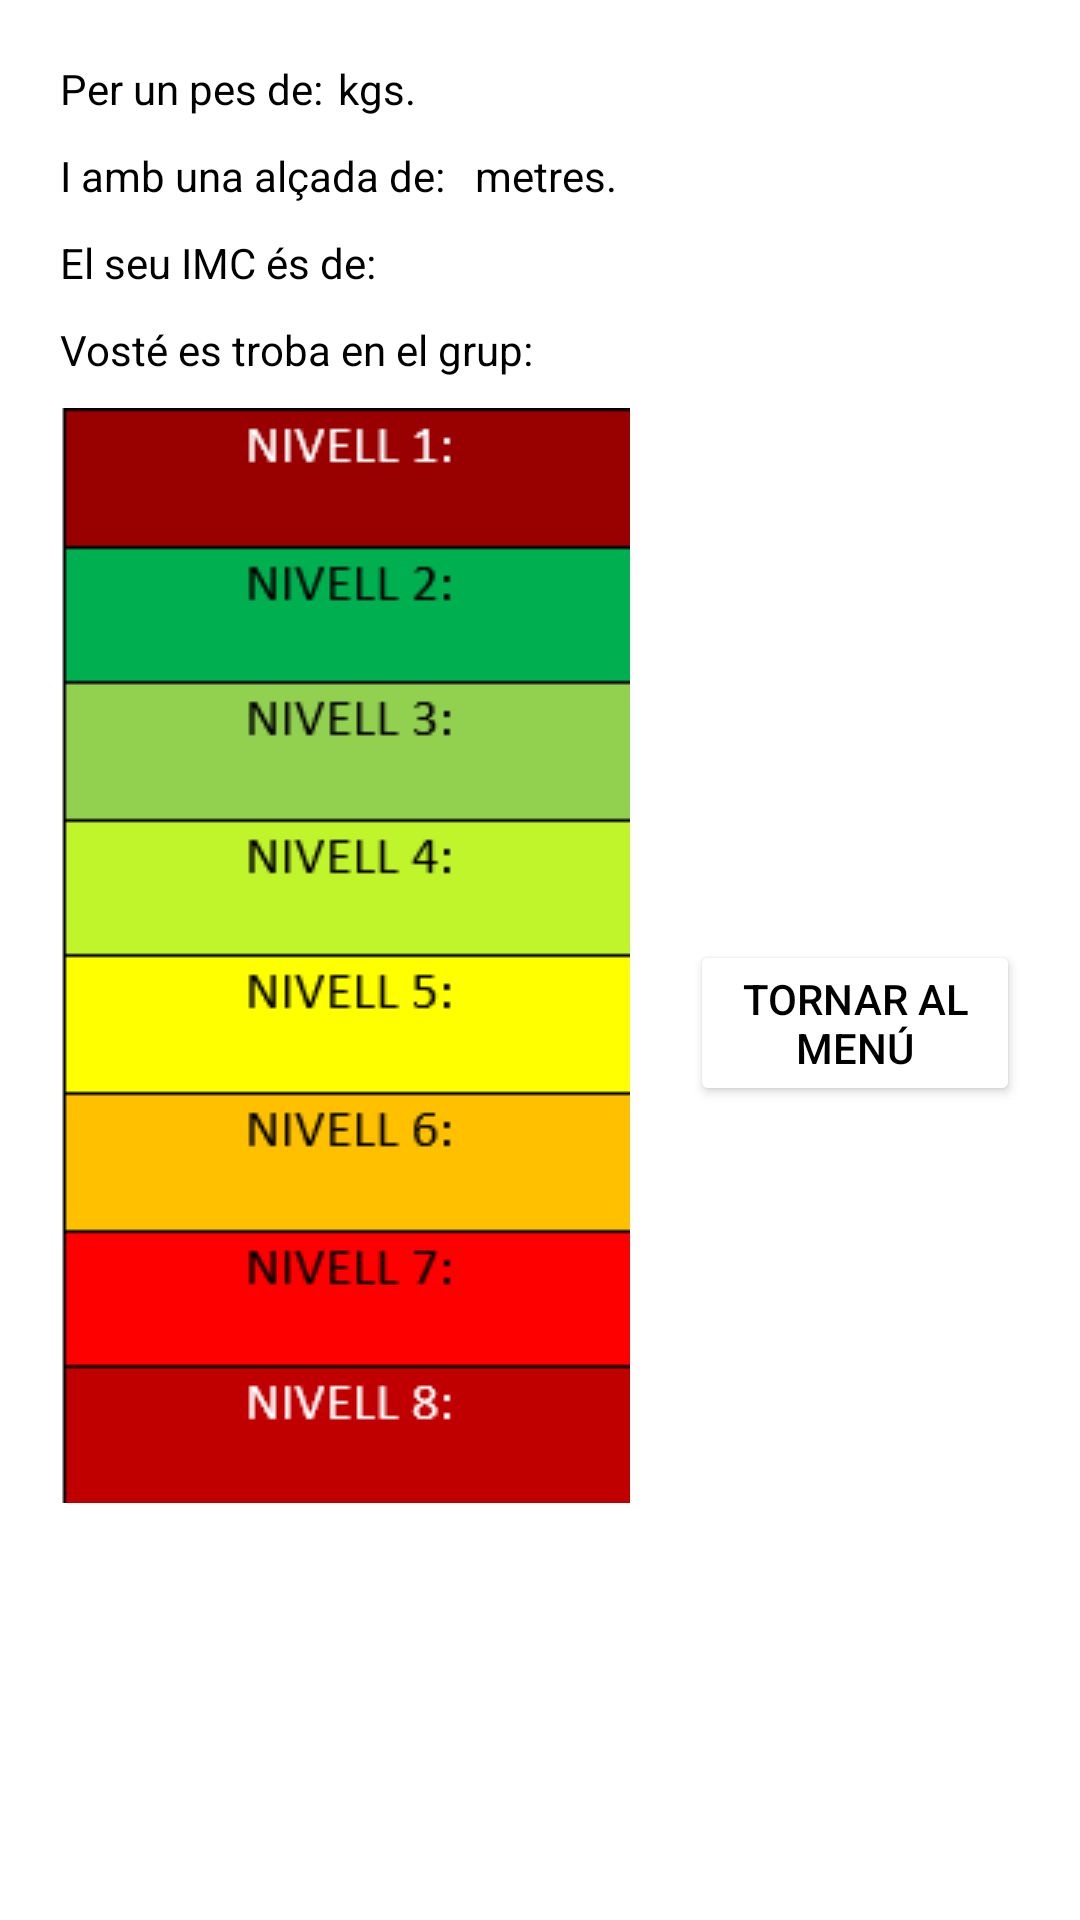

The Android layout XML behind this screen, and the referenced resources:
<!-- AndroidManifest.xml: application theme Theme.ExPesIMC -->
<!-- res/layout/activity_resultats.xml -->
<?xml version="1.0" encoding="utf-8"?>
<LinearLayout xmlns:android="http://schemas.android.com/apk/res/android"
    android:layout_width="match_parent"
    android:layout_height="match_parent"
    android:orientation="vertical"
    android:padding="20dp"
    android:background="@color/aqua"
    android:gravity="center_horizontal">


    <LinearLayout
        android:layout_width="match_parent"
        android:layout_height="wrap_content"
        android:orientation="horizontal">

        <TextView
            android:text="@string/resultPes"
            android:layout_width="wrap_content"
            android:layout_height="wrap_content"
            android:textColor="@color/black"
            android:layout_marginRight="5dp"/>

        <TextView
            android:id="@+id/tv_pes"
            android:layout_width="wrap_content"
            android:layout_height="wrap_content"
            android:textColor="@color/black"/>

        <TextView
            android:text="kgs."
            android:layout_width="wrap_content"
            android:layout_height="wrap_content"
            android:textColor="@color/black"/>


    </LinearLayout>

    <LinearLayout
        android:layout_width="match_parent"
        android:layout_height="wrap_content"

        android:orientation="horizontal">

        <TextView
            android:text="@string/resultAlsada"
            android:layout_width="wrap_content"
            android:layout_height="wrap_content"
            android:layout_marginTop="10dp"
            android:layout_marginRight="10dp"
            android:textColor="@color/black"/>

        <TextView
            android:id="@+id/tv_alcada"
            android:layout_width="wrap_content"
            android:layout_height="wrap_content"
            android:layout_marginTop="10dp"
            android:textColor="@color/black"/>

        <TextView
            android:text="@string/metres"
            android:layout_width="wrap_content"
            android:layout_height="wrap_content"
            android:layout_marginTop="10dp"
            android:textColor="@color/black"/>


    </LinearLayout>


    <LinearLayout
        android:layout_width="match_parent"
        android:layout_height="wrap_content"
        android:orientation="horizontal">

        <TextView
            android:text="@string/resultImc"
            android:layout_width="wrap_content"
            android:layout_height="wrap_content"
            android:layout_marginTop="10dp"
            android:layout_marginRight="10dp"
            android:textColor="@color/black"/>

        <TextView
            android:id="@+id/tv_imc"
            android:layout_width="wrap_content"
            android:layout_height="wrap_content"
            android:layout_marginTop="10dp"
            android:textColor="@color/black"/>

    </LinearLayout>

    <LinearLayout
        android:layout_width="match_parent"
        android:layout_height="wrap_content"
        android:orientation="horizontal">

        <TextView
            android:text="@string/grups"
            android:layout_width="wrap_content"
            android:layout_height="wrap_content"
            android:layout_marginTop="10dp"
            android:layout_marginRight="10dp"
            android:textColor="@color/black"/>

        <TextView
            android:id="@+id/tv_grups"
            android:layout_width="wrap_content"
            android:layout_height="wrap_content"
            android:layout_marginTop="10dp"
            android:textColor="@color/black"/>

    </LinearLayout>

    <LinearLayout
        android:layout_width="match_parent"
        android:layout_height="wrap_content"
        android:orientation="horizontal"
        android:layout_marginTop="10dp"
        android:gravity="center">

        <ImageView
            android:layout_width="wrap_content"
            android:layout_height="wrap_content"
            android:src="@drawable/taulacolors"/>

        <LinearLayout
            android:layout_width="match_parent"
            android:layout_height="wrap_content"
            android:orientation="vertical">

            <ImageView
                android:id="@+id/iv_grups"
                android:layout_width="wrap_content"
                android:layout_height="wrap_content"
                android:layout_marginLeft="20dp"
                android:layout_marginTop="10dp"/>


            <Button
                android:layout_width="wrap_content"
                android:layout_height="wrap_content"
                android:text="@string/btn_menu"
                android:layout_marginTop="35dp"
                android:layout_marginLeft="20dp"
                android:onClick="backButton"
                android:textColor="@color/black"
                android:backgroundTint="@color/silver"/>

        </LinearLayout>

    </LinearLayout>

</LinearLayout>
<!-- resources referenced by this layout -->
<resources>
  <!-- drawable taulacolors: png bitmap (drawable, 5003 bytes) -->
  <string name="btn_menu">Tornar al menú</string>
  <string name="grups">Vosté es troba en el grup: </string>
  <string name="metres">metres.</string>
  <string name="resultAlsada">I amb una alçada de: </string>
  <string name="resultImc">El seu IMC és de: </string>
  <string name="resultPes">Per un pes de: </string>
  <style name="Theme.ExPesIMC" parent="Theme.MaterialComponents.DayNight.DarkActionBar">
          
          <item name="colorPrimary">@color/purple_500</item>
          <item name="colorPrimaryVariant">@color/purple_700</item>
          <item name="colorOnPrimary">@color/white</item>
          
          <item name="colorSecondary">@color/teal_200</item>
          <item name="colorSecondaryVariant">@color/teal_700</item>
          <item name="colorOnSecondary">@color/black</item>
          
          <item name="android:statusBarColor">?attr/colorPrimaryVariant</item>
          
      </style>
  <!-- not gathered from this repository: default colours our renderer supplied (Android Studio template values) -->
  <color name="purple_500">#FF6200EE</color>
  <color name="purple_700">#FF3700B3</color>
  <color name="teal_200">#FF03DAC5</color>
  <color name="teal_700">#FF018786</color>
  <color name="black">#FF000000</color>
  <color name="white">#FFFFFFFF</color>
</resources>
